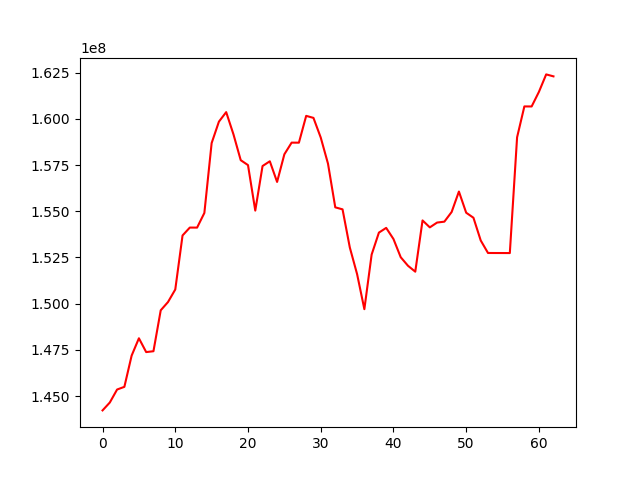

The file beside this chart, header and first rows:
, 0
0, 144226654
1, 144653873
2, 145356034
3, 145501114
4, 147191682
5, 148129286
6, 147382116
7, 147428237
8, 149643216
9, 150089708
10, 150768990
11, 153692700
12, 154119324
13, 154117340
14, 154910842
15, 158689923
16, 159849736
17, 160365573
18, 159164898
19, 157765288
20, 157499153
21, 155038438
22, 157449177
23, 157706330
24, 156588671
25, 158084330
26, 158715135
27, 158712721
28, 160163447
29, 160053891
30, 158992403
31, 157575720
32, 155213882
33, 155104973
34, 153040736
35, 151600594
36, 149703730
37, 152657933
38, 153846902
39, 154101829
40, 153500559
41, 152513387
42, 152051808
43, 151732412
44, 154505574
45, 154130122
46, 154390309
47, 154438783
48, 154961555
49, 156068211
50, 154922546
51, 154650228
52, 153420821
53, 152744210
54, 152742356
55, 152741376
56, 152739512
57, 159003457
58, 160674035
59, 160672256
... 3 more rows
